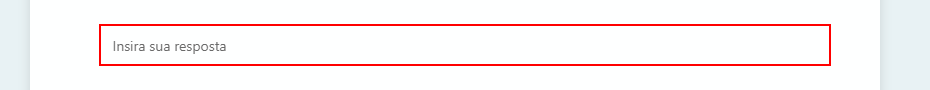
Task: Debugging
Workflow: Main

Step 1: type [firstName] into the text box

Step 2: type [lastName] into the text box (same screen as step 1)

Step 3: type [email] into the text box (same screen as step 1)

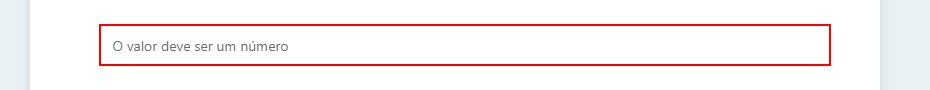
Step 4: type [mobileNumber.ToString] into the text box

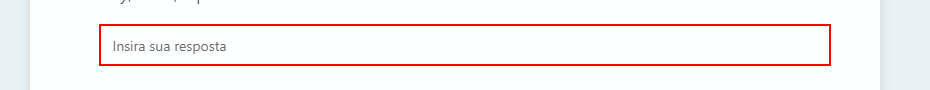
Step 5: type [cityStateZip] into the text box

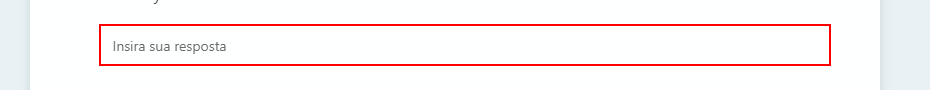
Step 6: type [birthday.ToShortDateString] into the text box

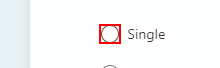
Step 7 [then]: click on the text box

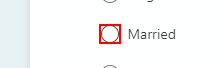
Step 8: click on the text box

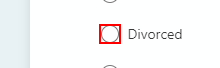
Step 9: click on the text box

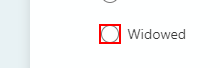
Step 10: click on the text box

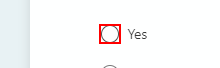
Step 11 [then]: click on the text box 'rd1419b00a10241d3aa32604f318e386b'

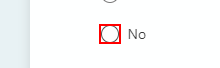
Step 12 [else]: click on the text box 'rd1419b00a10241d3aa32604f318e386b'

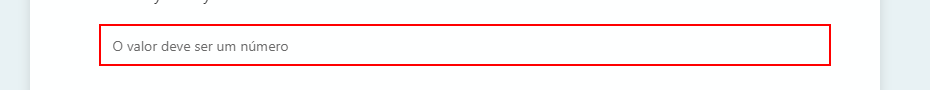
Step 13: type [monthlySalary] into the text box

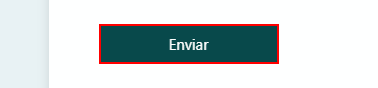
Step 14: click on the element 'Enviar'

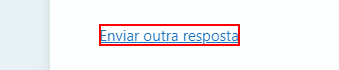
Step 15: click on the link
